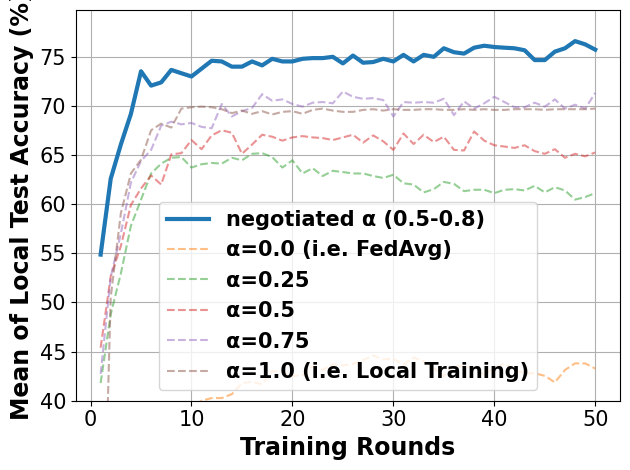

The script that saved this image:
# -*- coding: UTF-8 -*-

# For ubuntu env error: findfont: Font family ['Times New Roman'] not found. Falling back to DejaVu Sans.
# ```bash
# sudo apt-get install msttcorefonts
# rm -rf ~/.cache/matplotlib
# ```

import matplotlib.pyplot as plt
import matplotlib.font_manager as font_manager

x = [1, 2, 3, 4, 5, 6, 7, 8, 9, 10, 11, 12, 13, 14, 15, 16, 17, 18, 19, 20, 21, 22, 23, 24, 25, 26, 27, 28, 29, 30, 31,
     32, 33, 34, 35, 36, 37, 38, 39, 40, 41, 42, 43, 44, 45, 46, 47, 48, 49, 50]
fed_server = [54.87, 62.6, 66.07, 69.2, 73.53, 72.07, 72.4, 73.67, 73.33, 73.0, 73.8, 74.6, 74.53, 74.0, 74.0, 74.53, 74.13, 74.8, 74.53, 74.53, 74.8, 74.87, 74.87, 75.0, 74.33, 75.13, 74.4, 74.47, 74.8, 74.53, 75.2, 74.53, 75.2, 75.0, 75.87, 75.47, 75.33, 75.93, 76.13, 76.0, 75.93, 75.87, 75.67, 74.67, 74.67, 75.53, 75.87, 76.6, 76.27, 75.73]
fed_server_alpha_025 = [41.8, 48.8, 52.93, 57.8, 60.47, 63.13, 64.13, 64.73, 64.8, 63.73, 64.07, 64.2, 64.13, 64.73, 64.47, 65.13, 65.2, 64.8, 63.73, 64.47, 63.13, 63.67, 62.87, 63.4, 63.27, 63.13, 63.13, 62.87, 62.67, 63.0, 62.13, 62.0, 61.2, 61.53, 62.27, 62.07, 61.33, 61.47, 61.47, 61.13, 61.47, 61.53, 61.4, 61.87, 61.2, 61.73, 61.4, 60.47, 60.73, 61.13]
fed_server_alpha_050 = [45.4, 52.67, 55.73, 59.93, 61.6, 62.93, 62.0, 65.07, 65.2, 66.53, 65.6, 67.0, 67.53, 67.27, 65.13, 66.07, 67.07, 66.87, 66.47, 66.8, 66.93, 66.8, 66.73, 66.53, 66.8, 67.07, 66.27, 67.0, 66.4, 65.53, 67.2, 66.13, 67.07, 66.33, 66.87, 65.53, 65.47, 67.4, 66.47, 66.0, 65.87, 65.73, 66.0, 65.4, 65.13, 65.6, 64.73, 65.13, 64.87, 65.27]
fed_server_alpha_075 = [42.73, 52.6, 57.0, 62.2, 64.4, 65.53, 68.0, 68.4, 68.13, 68.27, 67.87, 67.73, 70.2, 68.93, 69.47, 69.8, 71.2, 70.53, 70.67, 70.2, 69.93, 70.33, 70.4, 70.27, 71.47, 70.93, 70.73, 70.8, 70.6, 68.93, 70.4, 70.33, 70.4, 70.33, 70.73, 69.07, 70.47, 69.73, 70.27, 70.93, 70.4, 69.87, 69.87, 70.33, 69.93, 70.67, 69.73, 70.13, 69.73, 71.33]
main_fed = [23.33, 28.93, 32.53, 32.87, 34.87, 36.8, 37.6, 37.67, 39.07, 39.33, 40.0, 40.27, 40.27, 40.67, 41.8, 41.93, 41.67, 43.0, 42.93, 42.53, 42.6, 43.47, 43.13, 43.73, 43.6, 43.73, 44.13, 44.6, 44.2, 44.27, 43.67, 44.4, 44.0, 43.33, 42.47, 43.6, 43.47, 43.27, 42.67, 43.33, 43.8, 43.13, 42.8, 42.8, 42.53, 41.87, 43.13, 43.8, 43.8, 43.27]
main_nn = [13.27, 50.53, 59.07, 63.13, 64.53, 67.53, 68.2, 67.8, 69.73, 69.87, 69.93, 69.87, 69.67, 69.27, 69.53, 69.2, 69.47, 69.13, 69.4, 69.47, 69.2, 69.6, 69.73, 69.53, 69.4, 69.4, 69.6, 69.67, 69.53, 69.67, 69.6, 69.6, 69.67, 69.67, 69.6, 69.6, 69.67, 69.6, 69.67, 69.6, 69.6, 69.67, 69.67, 69.67, 69.6, 69.67, 69.67, 69.67, 69.67, 69.73]

fig, axes = plt.subplots()

legendFont = font_manager.FontProperties(family='Times New Roman', weight='bold', style='normal', size=15)
xylabelFont = font_manager.FontProperties(family='Times New Roman', weight='bold', style='normal', size=17)
csXYLabelFont = {'fontproperties': xylabelFont}

axes.plot(x, fed_server, label="negotiated α (0.5-0.8)", linewidth=3)
axes.plot(x, main_fed, label="α=0.0 (i.e. FedAvg)", linestyle='--', alpha=0.5)
axes.plot(x, fed_server_alpha_025, label="α=0.25", linestyle='--', alpha=0.5)
axes.plot(x, fed_server_alpha_050, label="α=0.5", linestyle='--', alpha=0.5)
axes.plot(x, fed_server_alpha_075, label="α=0.75", linestyle='--', alpha=0.5)
axes.plot(x, main_nn, label="α=1.0 (i.e. Local Training)", linestyle='--', alpha=0.5)


axes.set_xlabel("Training Rounds", **csXYLabelFont)
axes.set_ylabel("Mean of Local Test Accuracy (%)", **csXYLabelFont)

plt.xticks(family='Times New Roman', fontsize=15)
plt.yticks(family='Times New Roman', fontsize=15)
plt.tight_layout()
plt.ylim(40)
plt.legend(prop=legendFont)
plt.grid()
plt.show()
